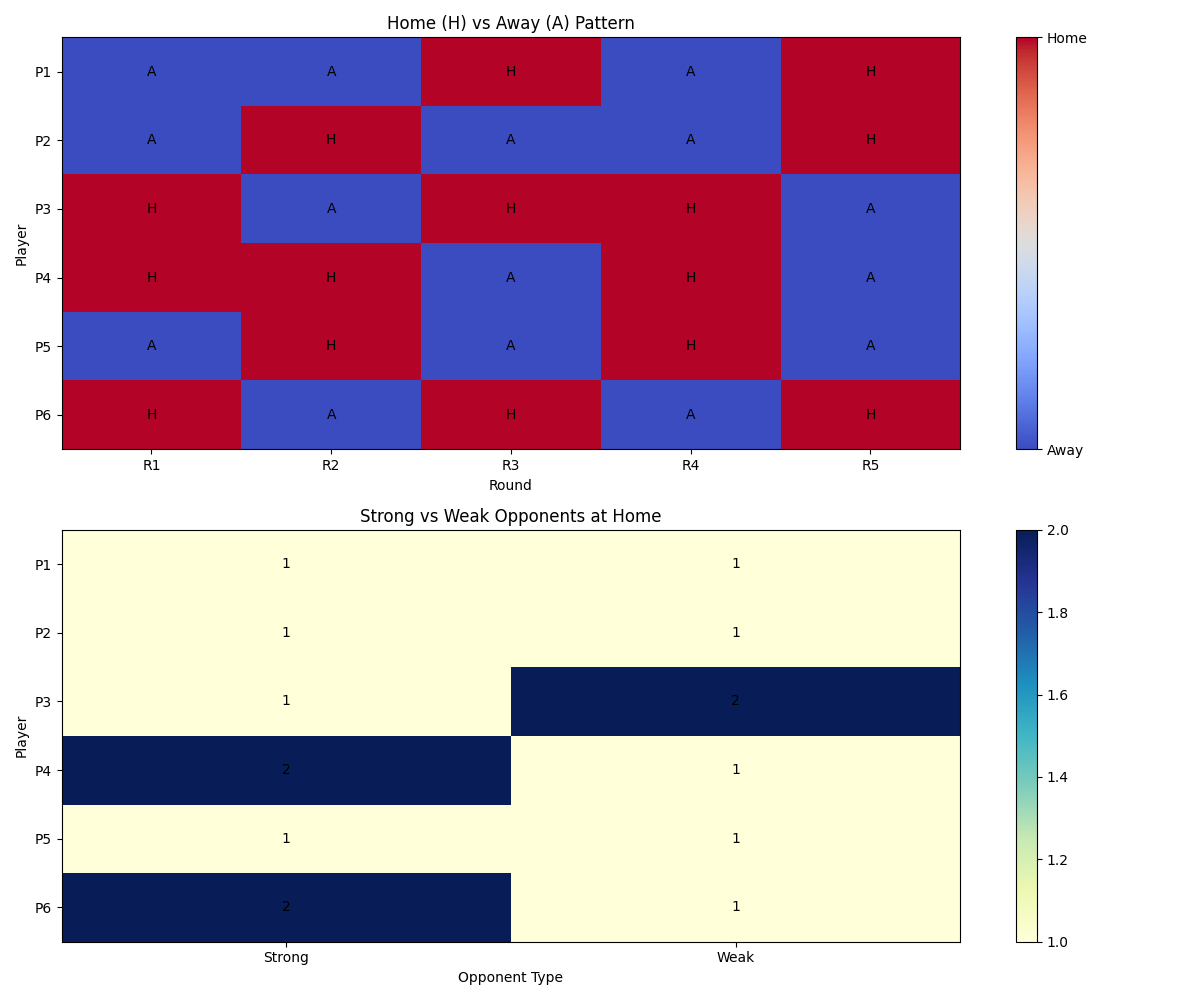

Data behind this chart, as committed beside it:
Round, Home, Away, Home_Strength, Away_Strength
1, 3, 2, 3, 2
1, 4, 5, 4, 5
1, 6, 1, 6, 1
2, 2, 1, 2, 1
2, 4, 3, 4, 3
2, 5, 6, 5, 6
3, 1, 4, 1, 4
3, 3, 5, 3, 5
3, 6, 2, 6, 2
4, 3, 6, 3, 6
4, 4, 2, 4, 2
4, 5, 1, 5, 1
5, 1, 3, 1, 3
5, 2, 5, 2, 5
5, 6, 4, 6, 4
